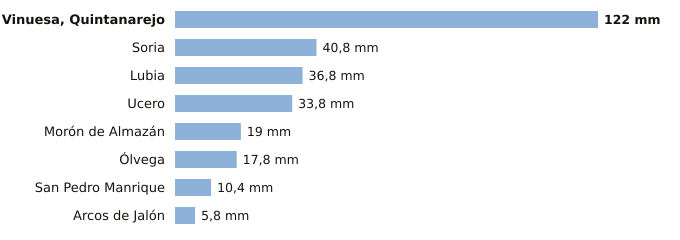

Data behind this chart, as committed beside it:
estacion, provincia, indicativo, mm_6_dias_anteriores, mm_hoy, mm_7_dias, horas_de_hoy
Vinuesa, Quintanarejo, Soria, 2005Y, 122.0, 0.0, 122.0, 2
Soria, Soria, 2030, 40.8, 0.0, 40.8, 2
Lubia, Soria, 2044B, 36.8, 0.0, 36.8, 2
Ucero, Soria, 2084Y, 33.8, 0.0, 33.8, 2
Morón de Almazán, Soria, 2048A, 19.0, 0.0, 19.0, 1
Ólvega, Soria, 2296A, 17.8, 0.0, 17.8, 1
San Pedro Manrique, Soria, 9287A, 10.4, 0.0, 10.4, 1
Arcos de Jalón, Soria, 9344C, 5.8, 0.0, 5.8, 1
